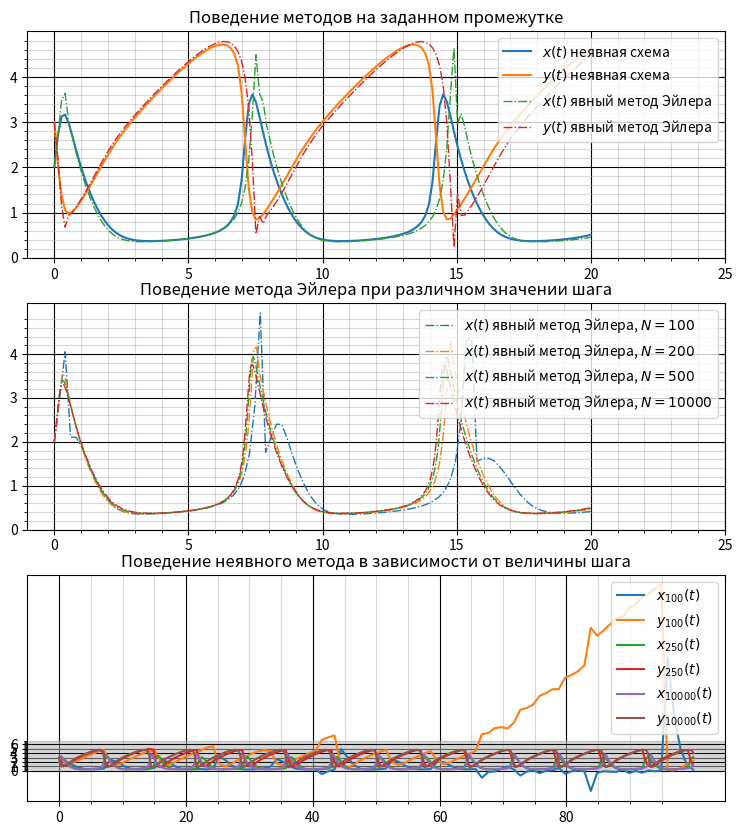

Recreate this plot in Python.
import numpy as np
import sympy as sp
import tqdm
import matplotlib.pyplot as plt

A = 1
B = 3
u0 = [2, 3]
left_bound = 0
right_bound = 20
N = 150

# Compile the functions
x, y = sp.symbols('x y')
u = sp.Matrix([x, y])

G = sp.Matrix([A + x ** 2 * y - (B + 1) * x,
               B * x - x ** 2 * y])
J = G.jacobian(u)

J_function = sp.lambdify((x, y), J)
G_function = sp.lambdify((x, y), G)


def g(vector):
    return G_function(*vector).flatten()


def j(vector):
    return J_function(*vector)


def newton_method(start_vector, function, jacobian, eps=1e-10, max_iterations=20):
    current_solution = np.copy(start_vector)
    for current_iteration in range(max_iterations):
        dx = np.linalg.solve(jacobian(current_solution), -function(current_solution))
        current_solution += dx
        if np.linalg.norm(dx, ord=np.inf) < eps:
            break
    return current_solution


time_lattice, step_size = np.linspace(left_bound, right_bound, N, retstep=True)

# Решение с помощью многошаговой неявной схемы
solution = np.empty((N, 2))
solution[0] = u0
solution[1] = newton_method(solution[0],
                            lambda vector: vector - solution[0] - step_size * g(vector),
                            lambda vector: np.eye(2) - step_size * j(vector))

for current_step in tqdm.tqdm(range(1, N - 1)):
    solution[current_step + 1] = newton_method(
        solution[current_step],
        lambda vector: 3 * vector - 4 * solution[current_step] + solution[current_step - 1]
                       - 2 * step_size * g(vector),
        lambda vector: 3 * np.eye(2) - 2 * step_size * j(vector)
    )

# Решение методом Эйлера с тем же шагом
e_solution = np.empty((N, 2))
e_solution[0] = u0

for current_step in tqdm.tqdm(range(N - 1)):
    e_solution[current_step + 1] = e_solution[current_step] + step_size * g(e_solution[current_step])

fig = plt.figure(figsize=(9, 10))
ax1, ax2, ax3 = fig.subplots(3)

ax = ax1

ax.plot(time_lattice, solution[:, 0], label='$x(t)$ неявная схема')
ax.plot(time_lattice, solution[:, 1], label='$y(t)$ неявная схема')

ax.plot(time_lattice, e_solution[:, 0], linewidth=1, linestyle='-.', label='$x(t)$ явный метод Эйлера')
ax.plot(time_lattice, e_solution[:, 1], linewidth=1, linestyle='-.', label='$y(t)$ явный метод Эйлера')

ax.set_xticks(np.arange(0, 26, 5))
ax.set_xticks(np.arange(0, 26, 1), minor=True)

ax.set_yticks(np.arange(0, 5, 1))
ax.set_yticks(np.arange(0, 5, 0.2), minor=True)

ax.grid(which='major', alpha=1, c='black')
ax.grid(which='minor', alpha=0.5)
ax.legend(loc='upper right')
ax.set_title('Поведение методов на заданном промежутке')

# ----------------------------------------------------------------------------------
ax = ax2

for N in tqdm.tqdm([100, 200, 500, 10000]):  # при значениях, меньшах 100, неустойчивость все портит
    time_lattice, step_size = np.linspace(left_bound, right_bound, N, retstep=True)

    e_solution = np.empty((N, 2))
    e_solution[0] = u0

    for current_step in tqdm.tqdm(range(N - 1)):
        e_solution[current_step + 1] = e_solution[current_step] + step_size * g(e_solution[current_step])

    ax.plot(time_lattice, e_solution[:, 0], linewidth=1, linestyle='-.',
            label='$x(t)$ явный метод Эйлера, $N={}$'.format(N))
    # ax.plot(time_lattice, e_solution[:, 1], linewidth=1, linestyle='-.', label='$y(t)$ явный метод Эйлера')

    ax.set_xticks(np.arange(0, 26, 5))
    ax.set_xticks(np.arange(0, 26, 1), minor=True)

    ax.set_yticks(np.arange(0, 5, 1))
    ax.set_yticks(np.arange(0, 5, 0.2), minor=True)

    ax.grid(which='major', alpha=1, c='black')
    ax.grid(which='minor', alpha=0.5)

    ax.legend(loc='upper right')
    ax.set_title('Поведение метода Эйлера при различном значении шага')
# ----------------------------2-----------------------------------------------------
ax = ax3
left_bound = 0
right_bound = 100
for N in tqdm.tqdm(list([100, 250, 10000])):
    time_lattice, step_size = np.linspace(left_bound, right_bound, N, retstep=True)

    solution = np.empty((N, 2))
    solution[0] = u0
    solution[1] = newton_method(solution[0],
                            lambda vector: vector - solution[0] - step_size * g(vector),
                            lambda vector: np.eye(2) - step_size * j(vector))

    for current_step in tqdm.tqdm(range(1, N - 1)):
        solution[current_step + 1] = newton_method(
            solution[current_step],
            lambda vector: 3 * vector - 4 * solution[current_step] + solution[current_step - 1]
                           - 2 * step_size * g(vector),
            lambda vector: 3 * np.eye(2) - 2 * step_size * j(vector)
        )
    ax.plot(time_lattice, solution[:, 0], label='$x_{%d}(t)$' % N)
    ax.plot(time_lattice, solution[:, 1], label='$y_{%d}(t)$' % N)


    ax.set_xticks(np.arange(0, 100, 20))
    ax.set_xticks(np.arange(0, 100, 5), minor=True)

    ax.set_yticks(np.arange(0, 7, 1))
    ax.set_yticks(np.arange(0, 7, 0.2), minor=True)

    ax.grid(which='major', alpha=1, c='black')
    ax.grid(which='minor', alpha=0.5)
    ax.legend(loc='upper right')
    ax.set_title('Поведение неявного метода в зависимости от величины шага')


# fig.show()
fig.savefig("plot.png")
